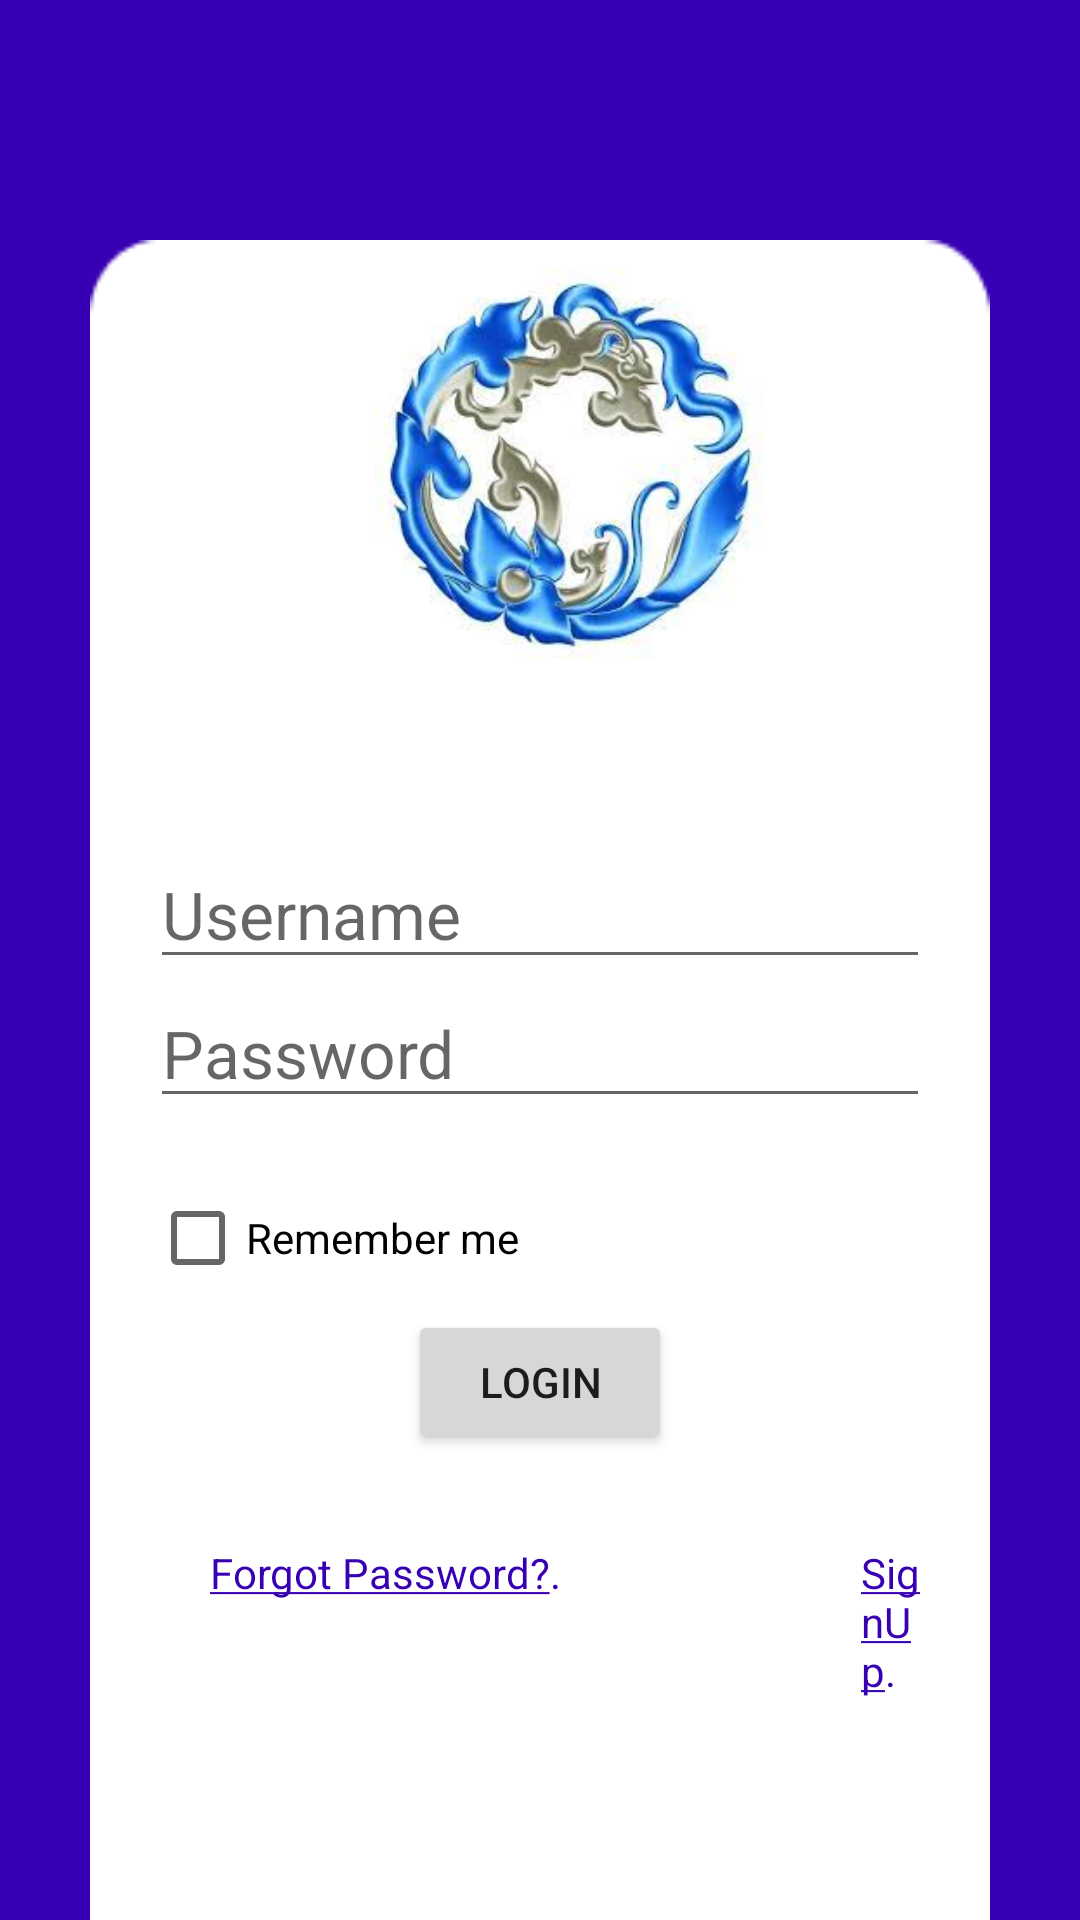

Here is an Android app screen rendered from its layout file. Give the layout XML and the strings, colors and styles it references.
<!-- AndroidManifest.xml: application theme Theme.Khamsyherbcsp7c_pm2_exam1 -->
<!-- res/layout/activity_login.xml -->
<?xml version="1.0" encoding="utf-8"?>
<LinearLayout xmlns:android="http://schemas.android.com/apk/res/android"
    xmlns:app="http://schemas.android.com/apk/res-auto"
    xmlns:tools="http://schemas.android.com/tools"
    android:layout_width="match_parent"
    android:layout_height="match_parent"
    tools:context=".Login"
    android:orientation="vertical"
    android:background="@color/purple_700"
    >
    <LinearLayout
        android:layout_width="match_parent"
        android:layout_height="600dp"
        android:orientation="vertical"
        android:background="@drawable/bg"
        android:layout_marginTop="80dp"
        android:layout_marginLeft="30dp"
        android:layout_marginRight="30dp"
        android:layout_marginBottom="40dp"
        android:paddingLeft="20dp"
        android:paddingRight="20dp"

        >
        <ImageView
            android:layout_width="150dp"
            android:layout_height="150dp"
            android:src="@drawable/logo"
            android:paddingLeft="20dp"
            android:layout_gravity="center"
            android:layout_marginBottom="50dp"/>

        <EditText
            android:layout_width="match_parent"
            android:layout_height="wrap_content"
            android:hint="Username"
            android:id="@+id/edtUser"
            android:textAppearance="?android:attr/textAppearanceLarge"/>

        <EditText
            android:layout_width="match_parent"
            android:layout_height="wrap_content"
            android:hint="Password"
            android:id="@+id/edtPass"
            android:textAppearance="?android:attr/textAppearanceLarge"/>
        <CheckBox
            android:layout_width="wrap_content"
            android:layout_height="wrap_content"
            android:text="Remember me"
            android:id="@+id/rememberMe"
            android:layout_marginTop="16dp"/>
        <Button
            android:layout_width="wrap_content"
            android:layout_height="wrap_content"
            android:text="Login"
            android:id="@+id/btnLogin"
            android:layout_gravity="center"
            android:layout_marginBottom="30dp"/>
        <LinearLayout
            android:layout_width="match_parent"
            android:layout_height="wrap_content"
            android:orientation="horizontal">

            <TextView
                android:layout_width="wrap_content"
                android:layout_height="wrap_content"
                android:text="@string/my_link1"
                android:textColor="@color/purple_700"
                android:layout_marginLeft="20dp"/>
            <TextView
                android:layout_width="wrap_content"
                android:layout_height="wrap_content"
                android:text="@string/my_link2"
                android:id="@+id/txtlink"
                android:textColor="@color/purple_700"
                android:layout_marginLeft="100dp"/>

        </LinearLayout>
    </LinearLayout>

</LinearLayout>
<!-- resources referenced by this layout -->
<resources>
  <!-- drawable bg: png bitmap (drawable, 1899 bytes) -->
  <!-- drawable logo: jpg bitmap (drawable, 10435 bytes) -->
  <string name="my_link1"><u>Forgot Password?</u>.</string>
  <string name="my_link2"><u>SignUp</u>.</string>
  <style name="Theme.Khamsyherbcsp7c_pm2_exam1" parent="Theme.MaterialComponents.DayNight.NoActionBar">
          
          <item name="colorPrimary">@color/purple_500</item>
          <item name="colorPrimaryVariant">@color/purple_700</item>
          <item name="colorOnPrimary">@color/white</item>
          
          <item name="colorSecondary">@color/teal_200</item>
          <item name="colorSecondaryVariant">@color/teal_700</item>
          <item name="colorOnSecondary">@color/black</item>
          
          <item name="android:statusBarColor">?attr/colorPrimaryVariant</item>
          
      </style>
  <!-- not gathered from this repository: default colours our renderer supplied (Android Studio template values) -->
  <color name="purple_500">#FF6200EE</color>
  <color name="purple_700">#FF3700B3</color>
  <color name="teal_200">#FF03DAC5</color>
  <color name="teal_700">#FF018786</color>
  <color name="black">#FF000000</color>
  <color name="white">#FFFFFFFF</color>
</resources>
